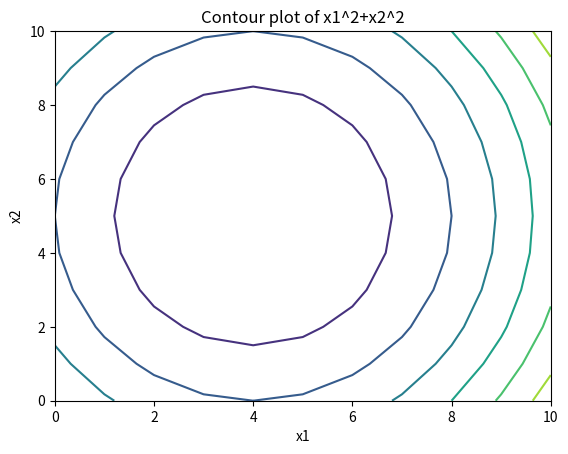
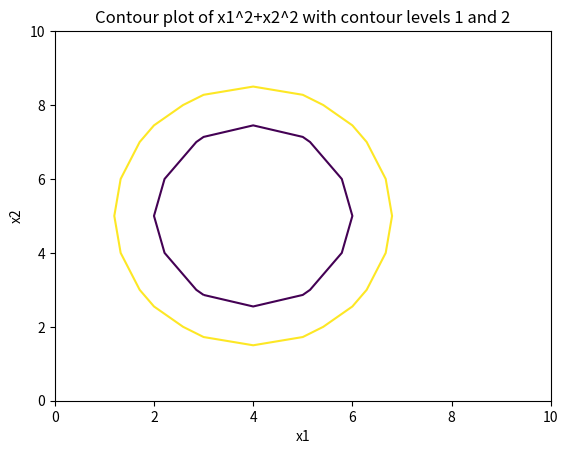

Recreate these plots in Python, in order.
import numpy as np
from matplotlib import pyplot as plt
from scipy.stats import norm, multivariate_normal

zz=[]
for x2 in np.linspace(-2, 2, 11):
    for x1 in np.linspace(-2, 3, 11):
        zz.append(x1**2+x2**2)
zz=np.array(zz).reshape(11,11)
print(zz)
plt.contour(zz)
plt.title('Contour plot of x1^2+x2^2')
plt.xlabel('x1')
plt.ylabel('x2')
plt.show()

plt.contour(zz, [1, 2])
plt.title('Contour plot of x1^2+x2^2 with contour levels 1 and 2')
plt.xlabel('x1')
plt.ylabel('x2')
plt.show()
